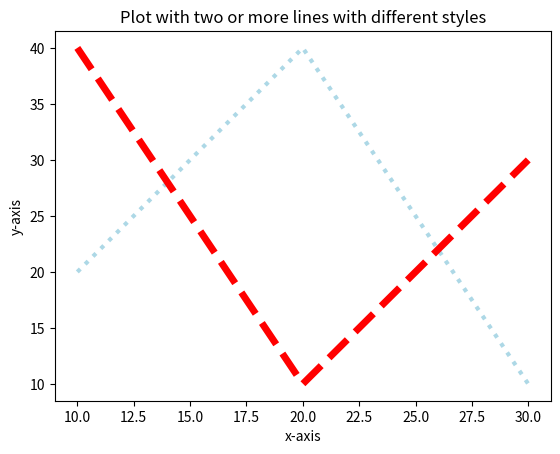

Recreate this plot in Python.
import matplotlib.pyplot as plt


x = [10, 20, 30]
y1 = [20, 40, 10]
y2 = [40, 10, 30]

plt.plot(x, y1, linestyle="dotted", color="lightblue", linewidth=3, label="line1-dotted")
plt.plot(x, y2, linestyle="dashed", color="red", linewidth=5, label="line1-dashed")
plt.title("Plot with two or more lines with different styles")
plt.xlabel("x-axis")
plt.ylabel("y-axis")
plt.show()
